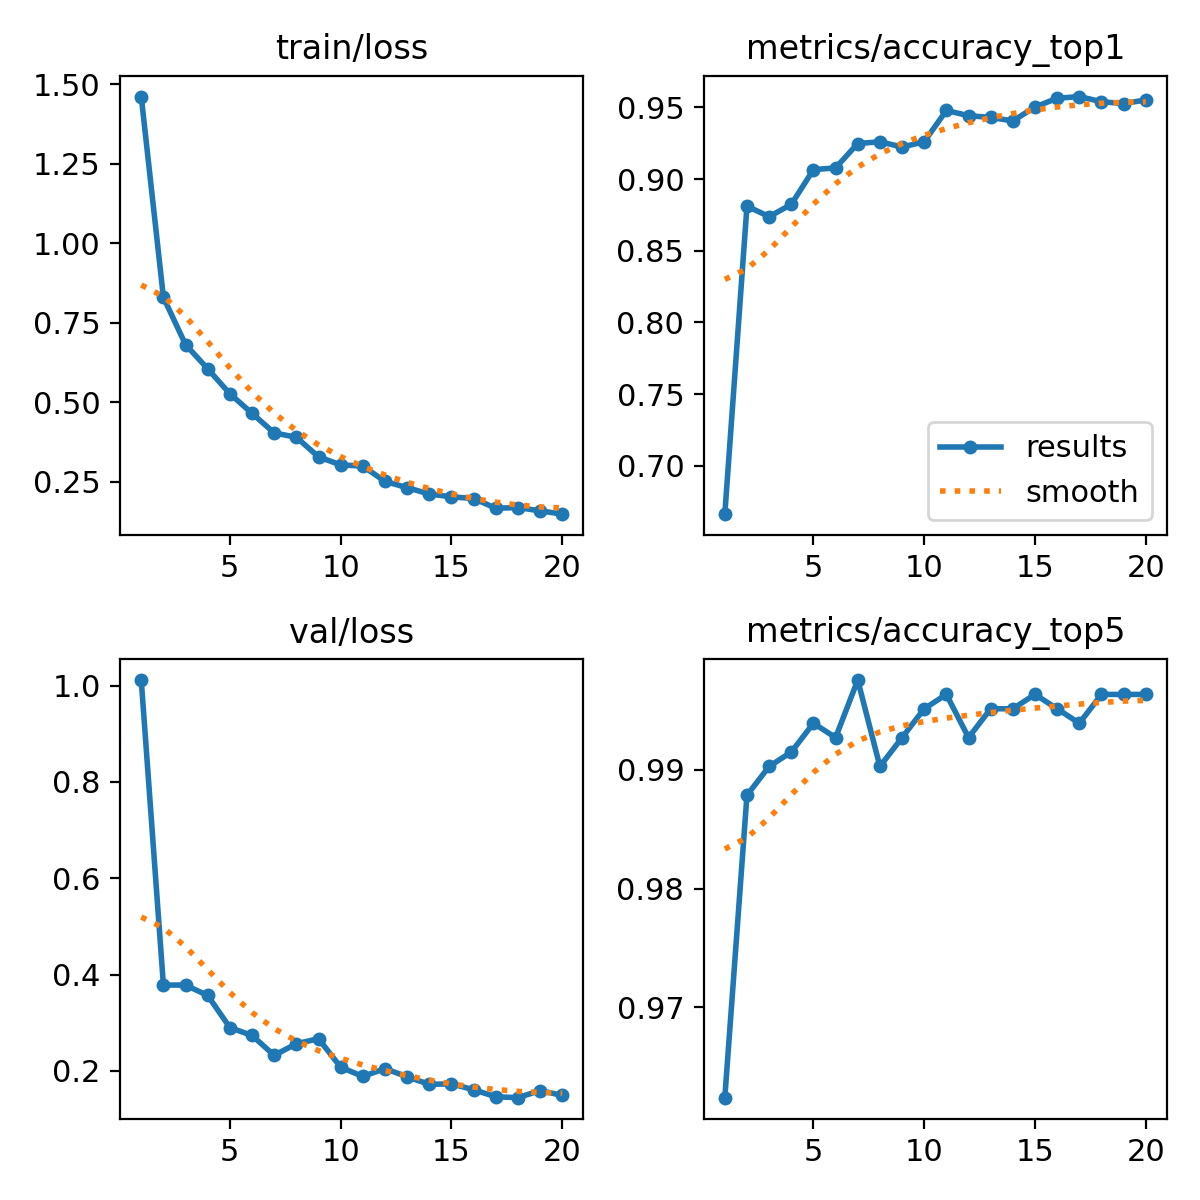

The data file committed next to this chart (first rows):
epoch, time, train/loss, metrics/accuracy_top1, metrics/accuracy_top5, val/loss, lr/pg0, lr/pg1, lr/pg2
1, 53.62, 1.461, 0.6663, 0.9624, 1.012, 0.0003317, 0.0003317, 0.06716
2, 105, 0.8294, 0.8811, 0.9879, 0.3784, 0.0006321, 0.0006321, 0.03413
3, 156.2, 0.6806, 0.8738, 0.9903, 0.3782, 0.0008995, 0.0008995, 0.001062
4, 210.3, 0.6047, 0.8823, 0.9915, 0.3566, 0.0008515, 0.0008515, 0.0008515
5, 269.1, 0.5261, 0.9065, 0.9939, 0.2901, 0.000802, 0.000802, 0.000802
6, 324, 0.4647, 0.9078, 0.9927, 0.2736, 0.0007525, 0.0007525, 0.0007525
7, 382.3, 0.403, 0.9248, 0.9976, 0.2324, 0.000703, 0.000703, 0.000703
8, 438.5, 0.3894, 0.926, 0.9903, 0.2564, 0.0006535, 0.0006535, 0.0006535
9, 494, 0.3278, 0.9223, 0.9927, 0.2668, 0.000604, 0.000604, 0.000604
10, 549.2, 0.3025, 0.926, 0.9951, 0.2078, 0.0005545, 0.0005545, 0.0005545
11, 634.9, 0.2988, 0.9478, 0.9964, 0.1885, 0.000505, 0.000505, 0.000505
12, 685.7, 0.2506, 0.9442, 0.9927, 0.2049, 0.0004555, 0.0004555, 0.0004555
13, 740.6, 0.231, 0.943, 0.9951, 0.1878, 0.000406, 0.000406, 0.000406
14, 793.8, 0.211, 0.9405, 0.9951, 0.1721, 0.0003565, 0.0003565, 0.0003565
15, 845.3, 0.2021, 0.9502, 0.9964, 0.1732, 0.000307, 0.000307, 0.000307
16, 902.3, 0.1969, 0.9563, 0.9951, 0.1609, 0.0002575, 0.0002575, 0.0002575
17, 955.5, 0.1663, 0.9575, 0.9939, 0.1464, 0.000208, 0.000208, 0.000208
18, 1007, 0.1682, 0.9539, 0.9964, 0.1444, 0.0001585, 0.0001585, 0.0001585
19, 1061, 0.1582, 0.9527, 0.9964, 0.1592, 0.000109, 0.000109, 0.000109
20, 1113, 0.1476, 0.9551, 0.9964, 0.1492, 5.95e-05, 5.95e-05, 5.95e-05
